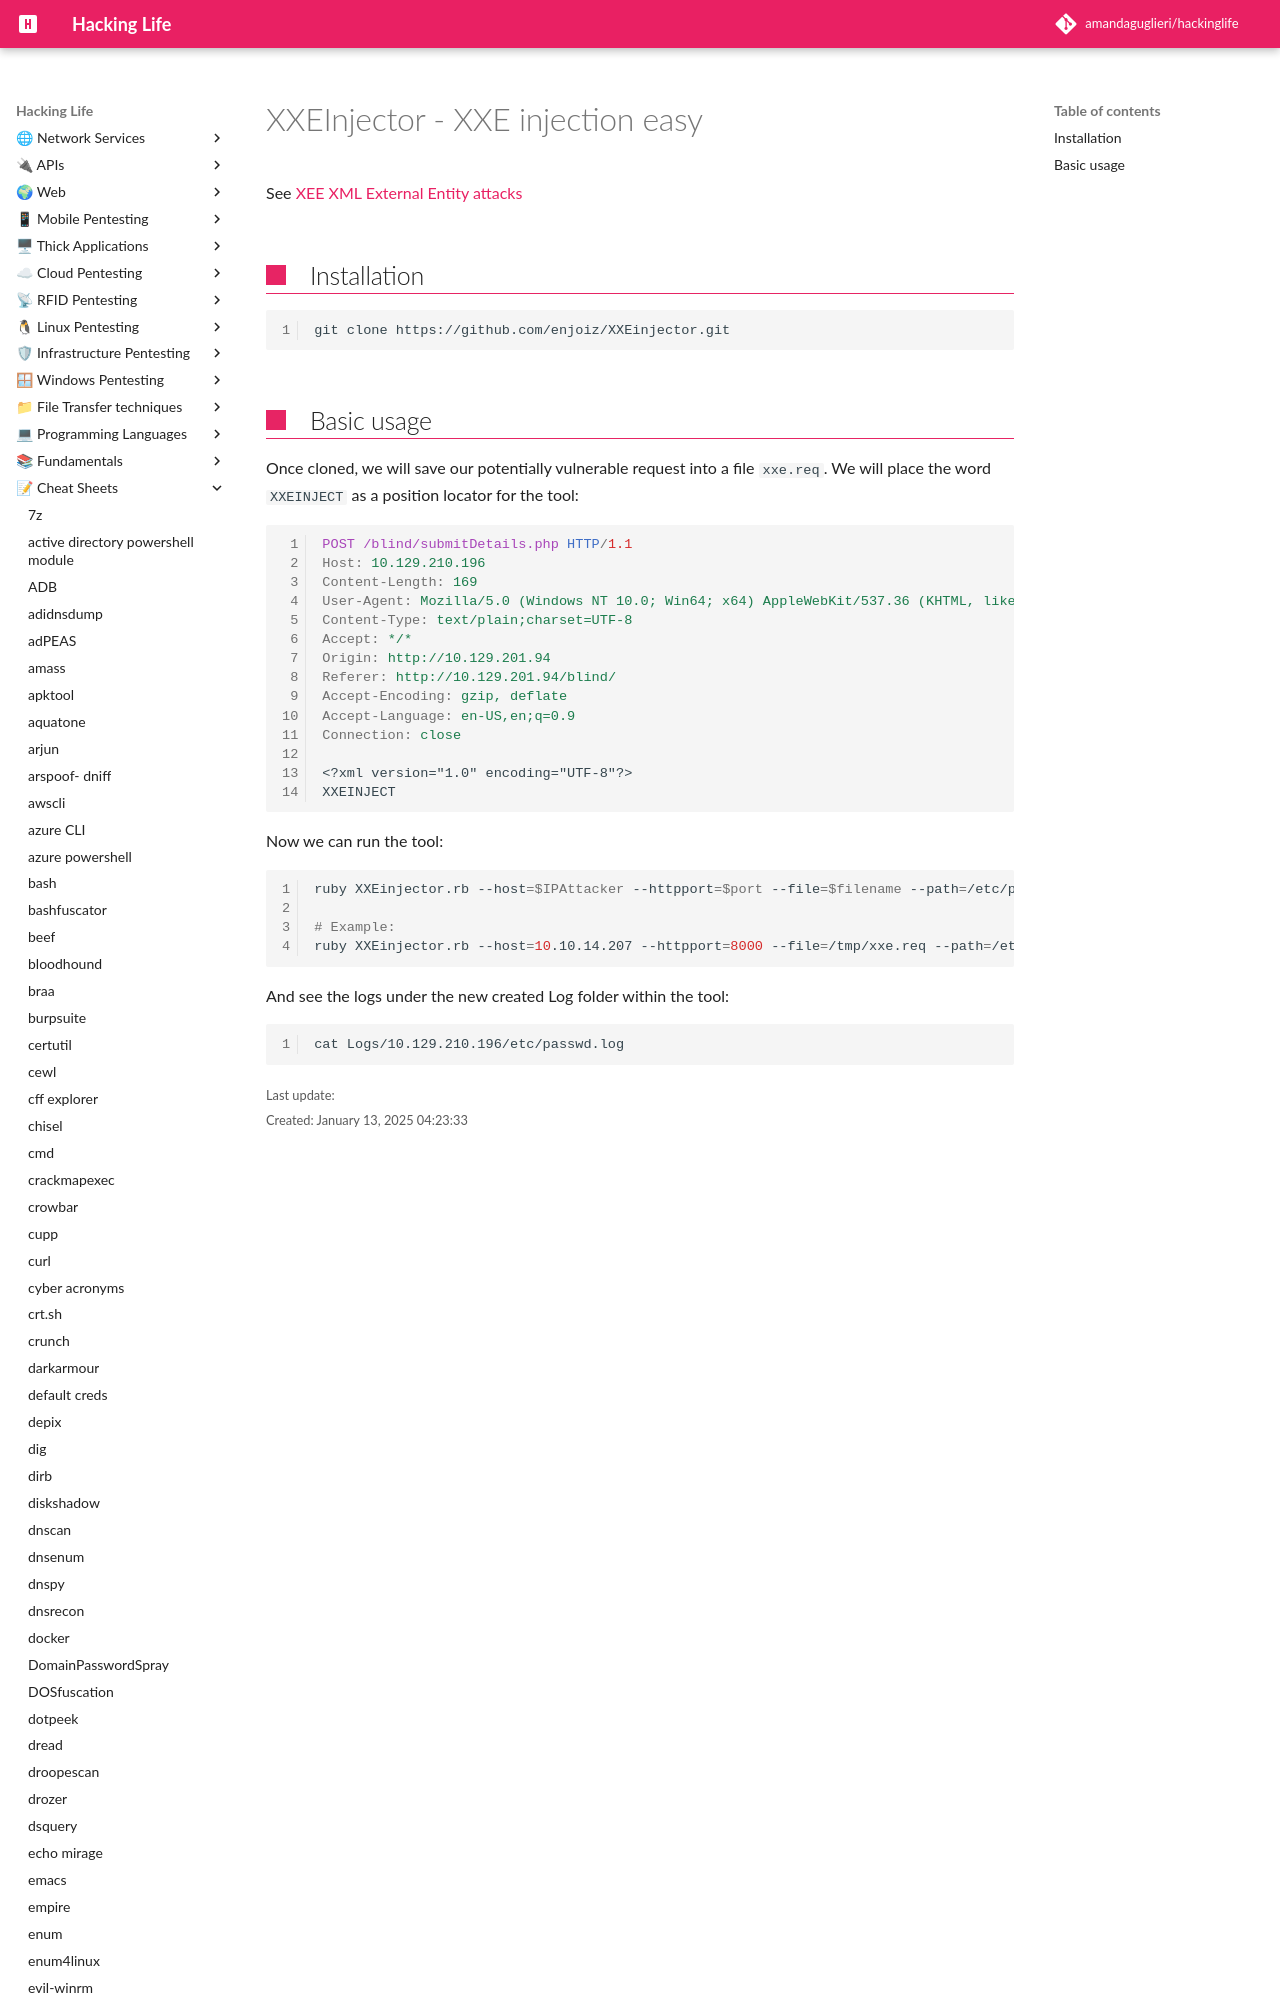

repository: amandaguglieri/hackinglife · page: xxeinjector/index.html · generator: mkdocs

---
title: XXEInjector
author: amandaguglieri
draft: false
TableOfContents: true
tags:
  - xxe
  - tool
  - webpentesting
---
# XXEInjector - XXE injection easy

See [XEE XML External Entity attacks](webexploitation/xml-external-entity-xee.md)

## Installation


```bash
git clone https://github.com/enjoiz/XXEinjector.git
```
